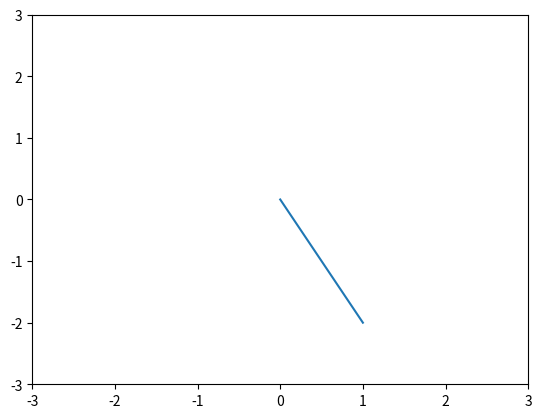
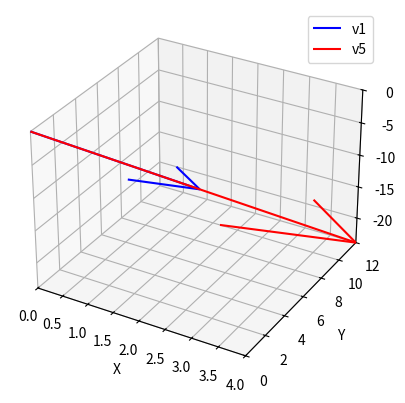

Source code (Python) for these figures, in order:
import matplotlib.pyplot as plt
import numpy as np
from mpl_toolkits.mplot3d import Axes3D 

v = np.array([1, -2, 5])
colV = np.array([[1], [-2], [5]])
rowV = np.array([[1, -2, 5]])
transposedv = colV.T # returns a row vector
plt.plot([0, v[0]], [0, v[1]])
plt.axis([-3, 3, -3, 3])
#plt.show()


v1 = np.array([[2], [6], [-12]])
v2 = np.array([[4], [-5], [10]])

v3 = v1 - v2
v4 = - (v2 - v1)

scalar = 2
v5 = v1*scalar

# CREATE A 3D PLOT
fig = plt.figure()
ax = fig.add_subplot(111, projection='3d')

# PLOT VECTORS
ax.quiver(0, 0, 0, v1[0], v1[1], v1[2], color='b', label='v1')
ax.quiver(0, 0, 0, v5[0], v5[1], v5[2], color='r', label='v5')

# SET THE PLOT LIMITS
ax.set_xlim([min(0, v1[0], v5[0]), max(0, v1[0], v5[0])])
ax.set_ylim([min(0, v1[1], v5[1]), max(0, v1[1], v5[1])])
ax.set_zlim([min(0, v1[2], v5[2]), max(0, v1[2], v5[2])])

ax.set_xlabel('X')
ax.set_ylabel('Y')
ax.set_zlabel('Z')

plt.legend()
plt.show()
